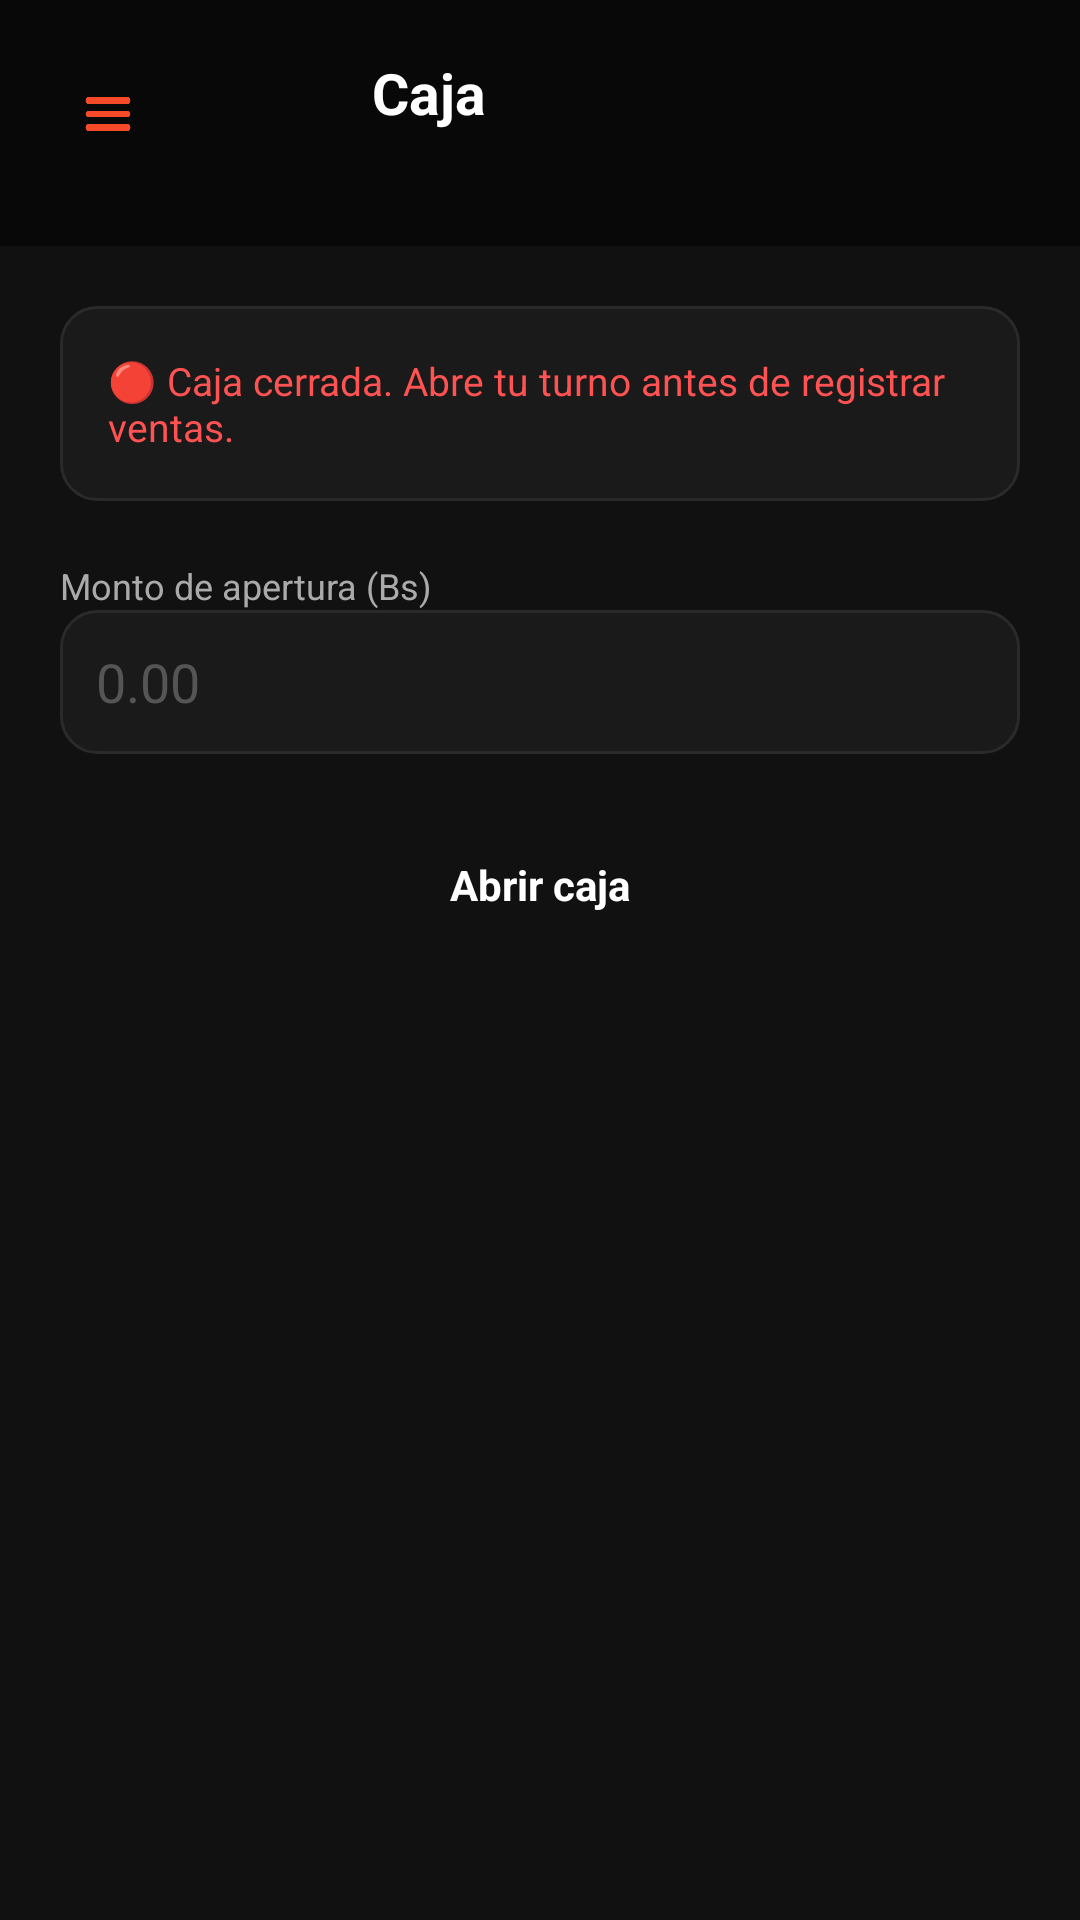

Here is an Android app screen rendered from its layout file. Give the layout XML and the strings, colors and styles it references.
<!-- AndroidManifest.xml: application theme Theme.Scarlet -->
<!-- res/layout/activity_caja.xml -->
<?xml version="1.0" encoding="utf-8"?>
<androidx.constraintlayout.widget.ConstraintLayout
    xmlns:android="http://schemas.android.com/apk/res/android"
    xmlns:app="http://schemas.android.com/apk/res-auto"
    android:layout_width="match_parent"
    android:layout_height="match_parent"
    android:background="#111111">

    <LinearLayout
        android:id="@+id/headerLayout"
        android:layout_width="0dp"
        android:layout_height="wrap_content"
        android:background="#080808"
        android:orientation="horizontal"
        android:paddingStart="16dp"
        android:paddingEnd="16dp"
        android:paddingTop="18dp"
        android:paddingBottom="18dp"
        app:layout_constraintTop_toTopOf="parent"
        app:layout_constraintStart_toStartOf="parent"
        app:layout_constraintEnd_toEndOf="parent">

        <ImageView
            android:id="@+id/imgMenu"
            android:layout_width="40dp"
            android:layout_height="40dp"
            android:layout_marginEnd="10dp"
            android:padding="11dp"
            android:scaleType="centerCrop"
            android:src="@drawable/menu"
            android:background="?attr/selectableItemBackgroundBorderless"
            android:clickable="true"
            android:focusable="true"
            android:contentDescription="Menú" />

        <ImageView
            android:id="@+id/btnBack"
            android:layout_width="44dp"
            android:layout_height="44dp"
            android:layout_marginTop="2dp"
            android:layout_marginEnd="14dp"
            android:padding="11dp"
            android:background="?attr/selectableItemBackgroundBorderless"
            android:clickable="true"
            android:focusable="true"
            android:contentDescription="Volver"
            android:src="@drawable/back_arrow" />

        <TextView
            android:layout_width="0dp"
            android:layout_height="wrap_content"
            android:layout_weight="1"
            android:text="Caja"
            android:textColor="#FFFFFF"
            android:textSize="19sp"
            android:textStyle="bold" />
    </LinearLayout>

    <LinearLayout
        android:id="@+id/layoutCajaCerrada"
        android:layout_width="0dp"
        android:layout_height="0dp"
        android:orientation="vertical"
        android:padding="20dp"
        app:layout_constraintTop_toBottomOf="@id/headerLayout"
        app:layout_constraintBottom_toBottomOf="parent"
        app:layout_constraintStart_toStartOf="parent"
        app:layout_constraintEnd_toEndOf="parent">

        <TextView
            android:layout_width="match_parent"
            android:layout_height="wrap_content"
            android:background="@drawable/bg_stat_card"
            android:padding="16dp"
            android:text="🔴 Caja cerrada. Abre tu turno antes de registrar ventas."
            android:textColor="#FF5252"
            android:textSize="13sp" />

        <TextView
            android:layout_width="match_parent"
            android:layout_height="wrap_content"
            android:layout_marginTop="20dp"
            android:text="Monto de apertura (Bs)"
            android:textColor="#AAAAAA"
            android:textSize="12sp" />

        <EditText
            android:id="@+id/edtMontoApertura"
            android:layout_width="match_parent"
            android:layout_height="48dp"
            android:background="@drawable/bg_stat_card"
            android:paddingStart="12dp"
            android:paddingEnd="12dp"
            android:inputType="numberDecimal"
            android:hint="0.00"
            android:textColor="#FFFFFF"
            android:textColorHint="#555555" />

        <TextView
            android:id="@+id/btnAbrirCaja"
            android:layout_width="match_parent"
            android:layout_height="wrap_content"
            android:layout_marginTop="20dp"
            android:background="@drawable/bg_filter_selected"
            android:gravity="center"
            android:padding="14dp"
            android:text="Abrir caja"
            android:textColor="#FFFFFF"
            android:textStyle="bold" />

    </LinearLayout>

    <LinearLayout
        android:id="@+id/layoutCajaAbierta"
        android:layout_width="0dp"
        android:layout_height="0dp"
        android:orientation="vertical"
        android:padding="20dp"
        android:visibility="gone"
        app:layout_constraintTop_toBottomOf="@id/headerLayout"
        app:layout_constraintBottom_toBottomOf="parent"
        app:layout_constraintStart_toStartOf="parent"
        app:layout_constraintEnd_toEndOf="parent">

        <TextView
            android:layout_width="match_parent"
            android:layout_height="wrap_content"
            android:background="@drawable/bg_stat_card"
            android:padding="16dp"
            android:text="🟢 Caja abierta"
            android:textColor="#4CAF50"
            android:textSize="14sp"
            android:textStyle="bold" />

        <TextView
            android:id="@+id/txtInfoTurno"
            android:layout_width="match_parent"
            android:layout_height="wrap_content"
            android:layout_marginTop="12dp"
            android:textColor="#AAAAAA"
            android:textSize="13sp" />

        <TextView
            android:layout_width="match_parent"
            android:layout_height="wrap_content"
            android:layout_marginTop="28dp"
            android:text="Efectivo contado al cierre (Bs)"
            android:textColor="#AAAAAA"
            android:textSize="12sp" />

        <EditText
            android:id="@+id/edtMontoContado"
            android:layout_width="match_parent"
            android:layout_height="48dp"
            android:background="@drawable/bg_stat_card"
            android:paddingStart="12dp"
            android:paddingEnd="12dp"
            android:inputType="numberDecimal"
            android:hint="0.00"
            android:textColor="#FFFFFF"
            android:textColorHint="#555555" />

        <EditText
            android:id="@+id/edtObservacionCierre"
            android:layout_width="match_parent"
            android:layout_height="wrap_content"
            android:layout_marginTop="10dp"
            android:background="@drawable/bg_stat_card"
            android:padding="12dp"
            android:hint="Observaciones (opcional)"
            android:textColor="#FFFFFF"
            android:textColorHint="#555555"
            android:minLines="2" />

        <TextView
            android:id="@+id/btnCerrarCaja"
            android:layout_width="match_parent"
            android:layout_height="wrap_content"
            android:layout_marginTop="20dp"
            android:background="@drawable/bg_filter_selected"
            android:gravity="center"
            android:padding="14dp"
            android:text="Cerrar caja (arqueo)"
            android:textColor="#FFFFFF"
            android:textStyle="bold" />

    </LinearLayout>


    
    
    
    <View
        android:id="@+id/viewMenuOverlay"
        android:layout_width="0dp"
        android:layout_height="0dp"
        android:background="#99000000"
        android:visibility="gone"
        app:layout_constraintTop_toTopOf="parent"
        app:layout_constraintBottom_toBottomOf="parent"
        app:layout_constraintStart_toStartOf="parent"
        app:layout_constraintEnd_toEndOf="parent" />

    
    
    

    <LinearLayout
        android:id="@+id/sideMenu"
        android:layout_width="230dp"
        android:layout_height="wrap_content"
        android:orientation="vertical"
        android:background="#151515"
        android:elevation="12dp"
        android:paddingTop="8dp"
        android:paddingBottom="8dp"
        android:visibility="gone"
        app:layout_constraintTop_toBottomOf="@id/headerLayout"
        app:layout_constraintStart_toStartOf="parent">

        <TextView
            android:id="@+id/menuMiCuenta"
            android:layout_width="match_parent"
            android:layout_height="50dp"
            android:gravity="center_vertical"
            android:paddingStart="20dp"
            android:text="Mi cuenta"
            android:textColor="#FFFFFF"
            android:textSize="14sp" />

        <TextView
            android:id="@+id/menuCaja"
            android:layout_width="match_parent"
            android:layout_height="50dp"
            android:gravity="center_vertical"
            android:paddingStart="20dp"
            android:text="Caja"
            android:textColor="#FFFFFF"
            android:textSize="14sp" />

        <TextView
            android:id="@+id/menuCategorias"
            android:layout_width="match_parent"
            android:layout_height="50dp"
            android:gravity="center_vertical"
            android:paddingStart="20dp"
            android:text="Categorías"
            android:textColor="#FFFFFF"
            android:textSize="14sp" />

        <TextView
            android:id="@+id/menuProveedores"
            android:layout_width="match_parent"
            android:layout_height="50dp"
            android:gravity="center_vertical"
            android:paddingStart="20dp"
            android:text="Proveedores"
            android:textColor="#FFFFFF"
            android:textSize="14sp" />

        <TextView
            android:id="@+id/menuInventario"
            android:layout_width="match_parent"
            android:layout_height="50dp"
            android:gravity="center_vertical"
            android:paddingStart="20dp"
            android:text="Inventario"
            android:textColor="#FFFFFF"
            android:textSize="14sp" />

        <TextView
            android:id="@+id/menuReabastecimiento"
            android:layout_width="match_parent"
            android:layout_height="50dp"
            android:gravity="center_vertical"
            android:paddingStart="20dp"
            android:text="Reabastecimiento"
            android:textColor="#FFFFFF"
            android:textSize="14sp" />

        <TextView
            android:id="@+id/menuCajeros"
            android:layout_width="match_parent"
            android:layout_height="50dp"
            android:gravity="center_vertical"
            android:paddingStart="20dp"
            android:text="Cuentas de Cajero"
            android:textColor="#FFFFFF"
            android:textSize="14sp" />

        <TextView
            android:id="@+id/menuSalir"
            android:layout_width="match_parent"
            android:layout_height="50dp"
            android:gravity="center_vertical"
            android:paddingStart="20dp"
            android:text="Salir"
            android:textColor="#FF2A00"
            android:textSize="14sp"
            android:textStyle="bold" />

    </LinearLayout>

</androidx.constraintlayout.widget.ConstraintLayout>
<!-- resources referenced by this layout -->
<resources>
  <!-- drawable bg_stat_card (drawable) -->
  <?xml version="1.0" encoding="utf-8"?>
  <shape xmlns:android="http://schemas.android.com/apk/res/android">
      <solid android:color="#1A1A1A"/>
      <corners android:radius="12dp"/>
      <stroke android:width="1dp" android:color="#2A2A2A"/>
  </shape>
  <!-- drawable menu: png bitmap (drawable, 6032 bytes) -->
  <style name="Theme.Scarlet" parent="Base.Theme.Scarlet" />
  <style name="Base.Theme.Scarlet" parent="Theme.Material3.DayNight.NoActionBar">
  
          <item name="android:statusBarColor">@color/negro</item>
          <item name="android:navigationBarColor">@color/negro</item>
  
          <item name="android:windowLightStatusBar">false</item>
          <item name="android:windowLightNavigationBar">false</item>
  
          
          <item name="colorPrimary">@color/rojito</item>
          <item name="colorSecondary">@color/rojito</item>
  
      </style>
  <color name="negro">#FF000000</color>
  <color name="rojito">#FF2A00</color>
</resources>
